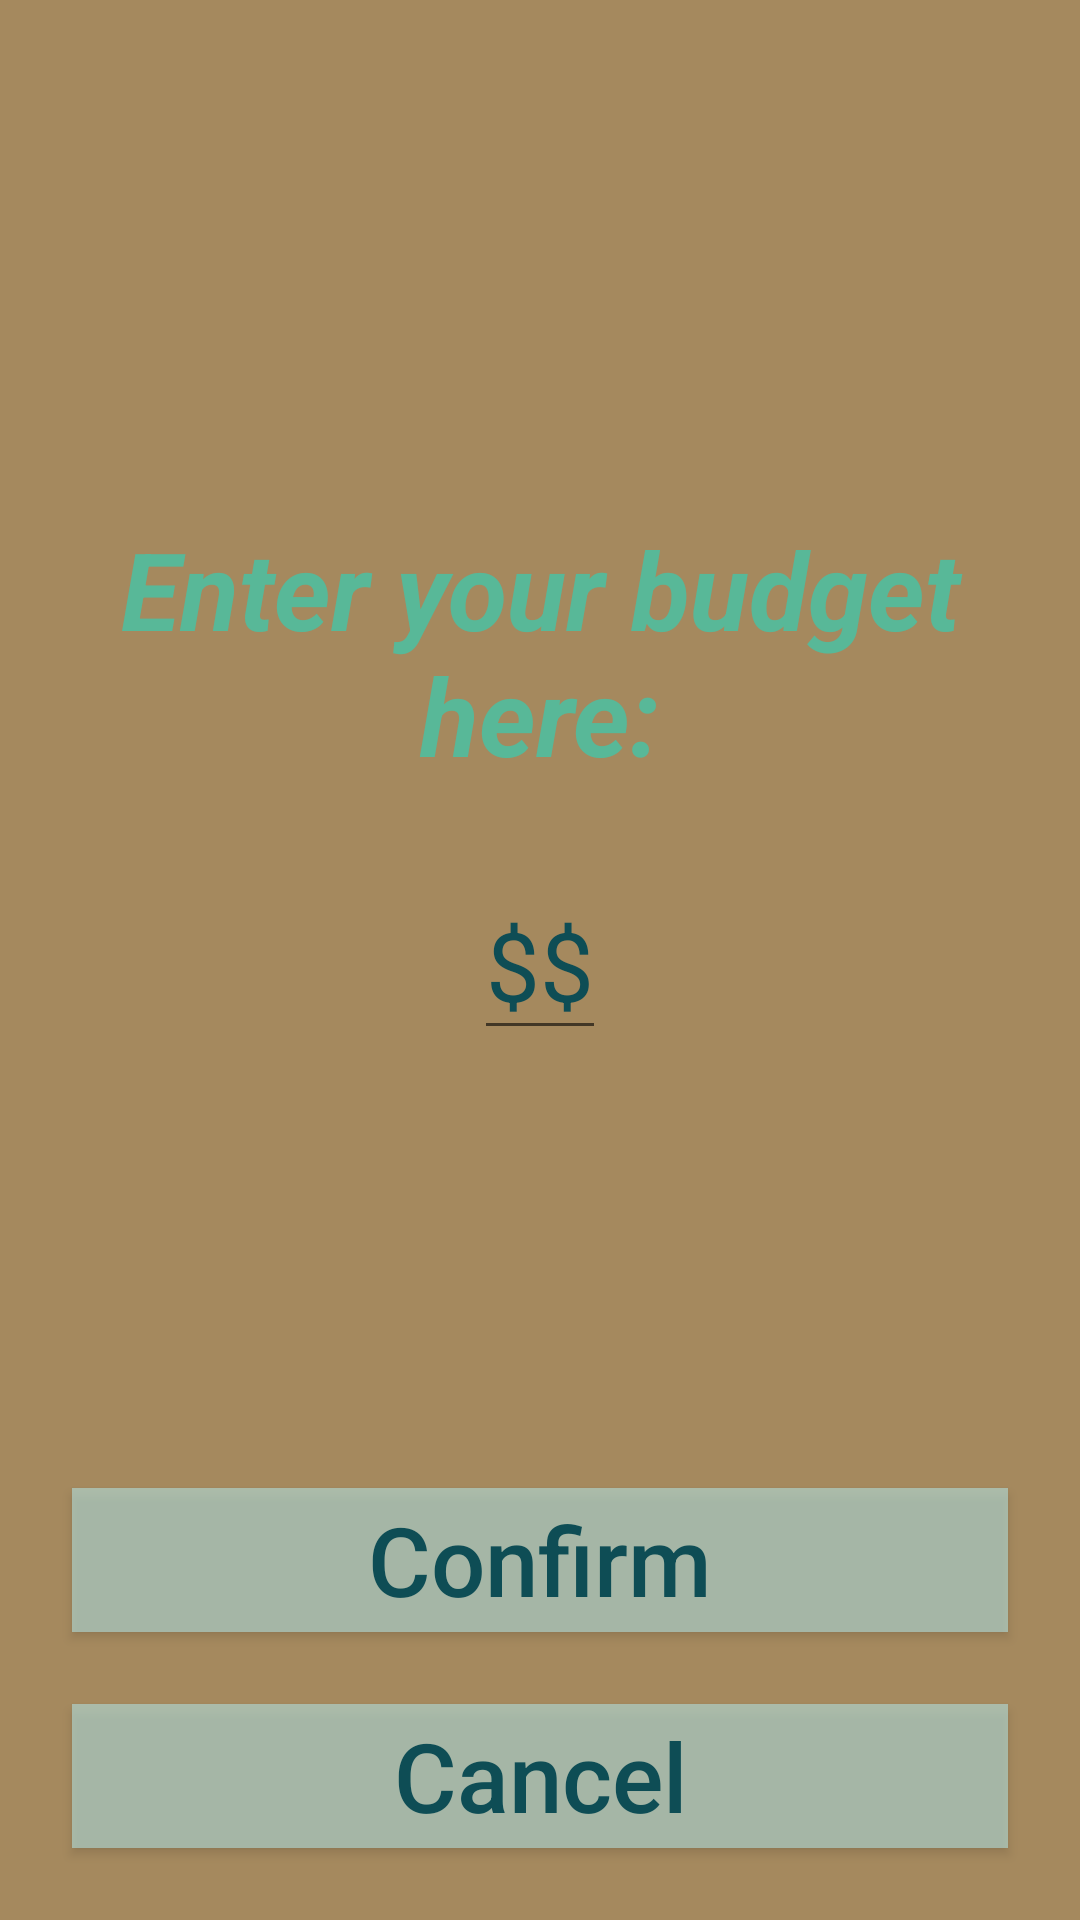

Layout XML and referenced resources for this Android screen:
<!-- AndroidManifest.xml: application theme AppTheme -->
<!-- res/layout/budget_setter_fragment.xml -->
<?xml version="1.0" encoding="utf-8"?>
<androidx.constraintlayout.widget.ConstraintLayout xmlns:android="http://schemas.android.com/apk/res/android"
    xmlns:app="http://schemas.android.com/apk/res-auto"
    xmlns:tools="http://schemas.android.com/tools"
    android:layout_width="match_parent"
    android:layout_height="match_parent"
    android:background="@color/bk3"
    android:clickable="true">

    <Button
        android:id="@+id/confirm_button_budgetFrag"
        style="@style/ButtonStyle"
        android:text="@string/confirm"
        android:layout_marginBottom="@dimen/dimen_24dp"
        app:layout_constraintBottom_toTopOf="@id/cancel_button_budgetFrag"
        app:layout_constraintEnd_toEndOf="parent"
        app:layout_constraintStart_toStartOf="parent" />

    <Button
        android:id="@+id/cancel_button_budgetFrag"
        style="@style/ButtonStyle"
        android:text="@string/cancel"
        android:layout_marginBottom="@dimen/dimen_24dp"
        app:layout_constraintBottom_toBottomOf="parent"
        app:layout_constraintEnd_toEndOf="parent"
        app:layout_constraintStart_toStartOf="parent" />

    <EditText
        android:id="@+id/set_budget_edittext_budgetFrag"
        android:layout_width="wrap_content"
        android:layout_height="wrap_content"
        android:hint="@string/cost"
        android:textSize="@dimen/text_32sp"
        android:gravity="center"
        android:inputType="numberDecimal"
        android:textColorHint="@color/text_color"
        android:textColor="@color/text_color"
        app:layout_constraintBottom_toBottomOf="parent"
        app:layout_constraintEnd_toEndOf="parent"
        app:layout_constraintStart_toStartOf="parent"
        app:layout_constraintTop_toTopOf="parent" />

    <TextView
        android:id="@+id/textView"
        android:layout_width="wrap_content"
        android:layout_height="wrap_content"
        android:text="@string/enter_budget_text"
        android:textSize="@dimen/text_36sp"
        android:layout_marginTop="144dp"
        android:textColor="@color/bttn_outline"
        android:textStyle="bold|italic"
        android:gravity="center"
        app:layout_constraintBottom_toTopOf="@+id/set_budget_edittext_budgetFrag"
        app:layout_constraintEnd_toEndOf="parent"
        app:layout_constraintStart_toStartOf="parent"
        app:layout_constraintTop_toTopOf="parent" />
</androidx.constraintlayout.widget.ConstraintLayout>
<!-- resources referenced by this layout -->
<resources>
  <color name="bk3">#F0A08254</color>
  <color name="bttn_outline">#7700EEDA</color>
  <color name="text_color">#0E4D55</color>
  <dimen name="dimen_24dp">24dp</dimen>
  <dimen name="text_32sp">32sp</dimen>
  <dimen name="text_36sp">36sp</dimen>
  <string name="cancel">Cancel</string>
  <string name="confirm">Confirm</string>
  <string name="cost">$$</string>
  <string name="enter_budget_text">Enter your budget here:</string>
  <style name="ButtonStyle">
          <item name="android:textSize">@dimen/text_32sp</item>
          <item name="android:textColor">@color/text_color</item>
          <item name="android:background">@color/bk1</item>
          <item name="android:layout_marginEnd">@dimen/dimen_24dp</item>
          <item name="android:layout_marginStart">@dimen/dimen_24dp</item>
          <item name="android:layout_width">0dp</item>
          <item name="android:layout_height">wrap_content</item>
          <item name="android:textAllCaps">false</item>
          <item name="android:strokeColor">@color/bttn_outline</item>
      </style>
  <style name="AppTheme" parent="Theme.AppCompat.Light.NoActionBar">
          <item name="android:windowContentTransitions">true</item>
          <item name="colorPrimary">@color/colorPrimary</item>
          <item name="colorPrimaryDark">@color/colorPrimaryDark</item>
          <item name="colorAccent">@color/colorAccent</item>
      </style>
  <color name="bk1">#9CB2DFDB</color>
  <color name="colorPrimary">#BCFFFFFF</color>
  <color name="colorPrimaryDark">#000000</color>
  <color name="colorAccent">#000000</color>
</resources>
